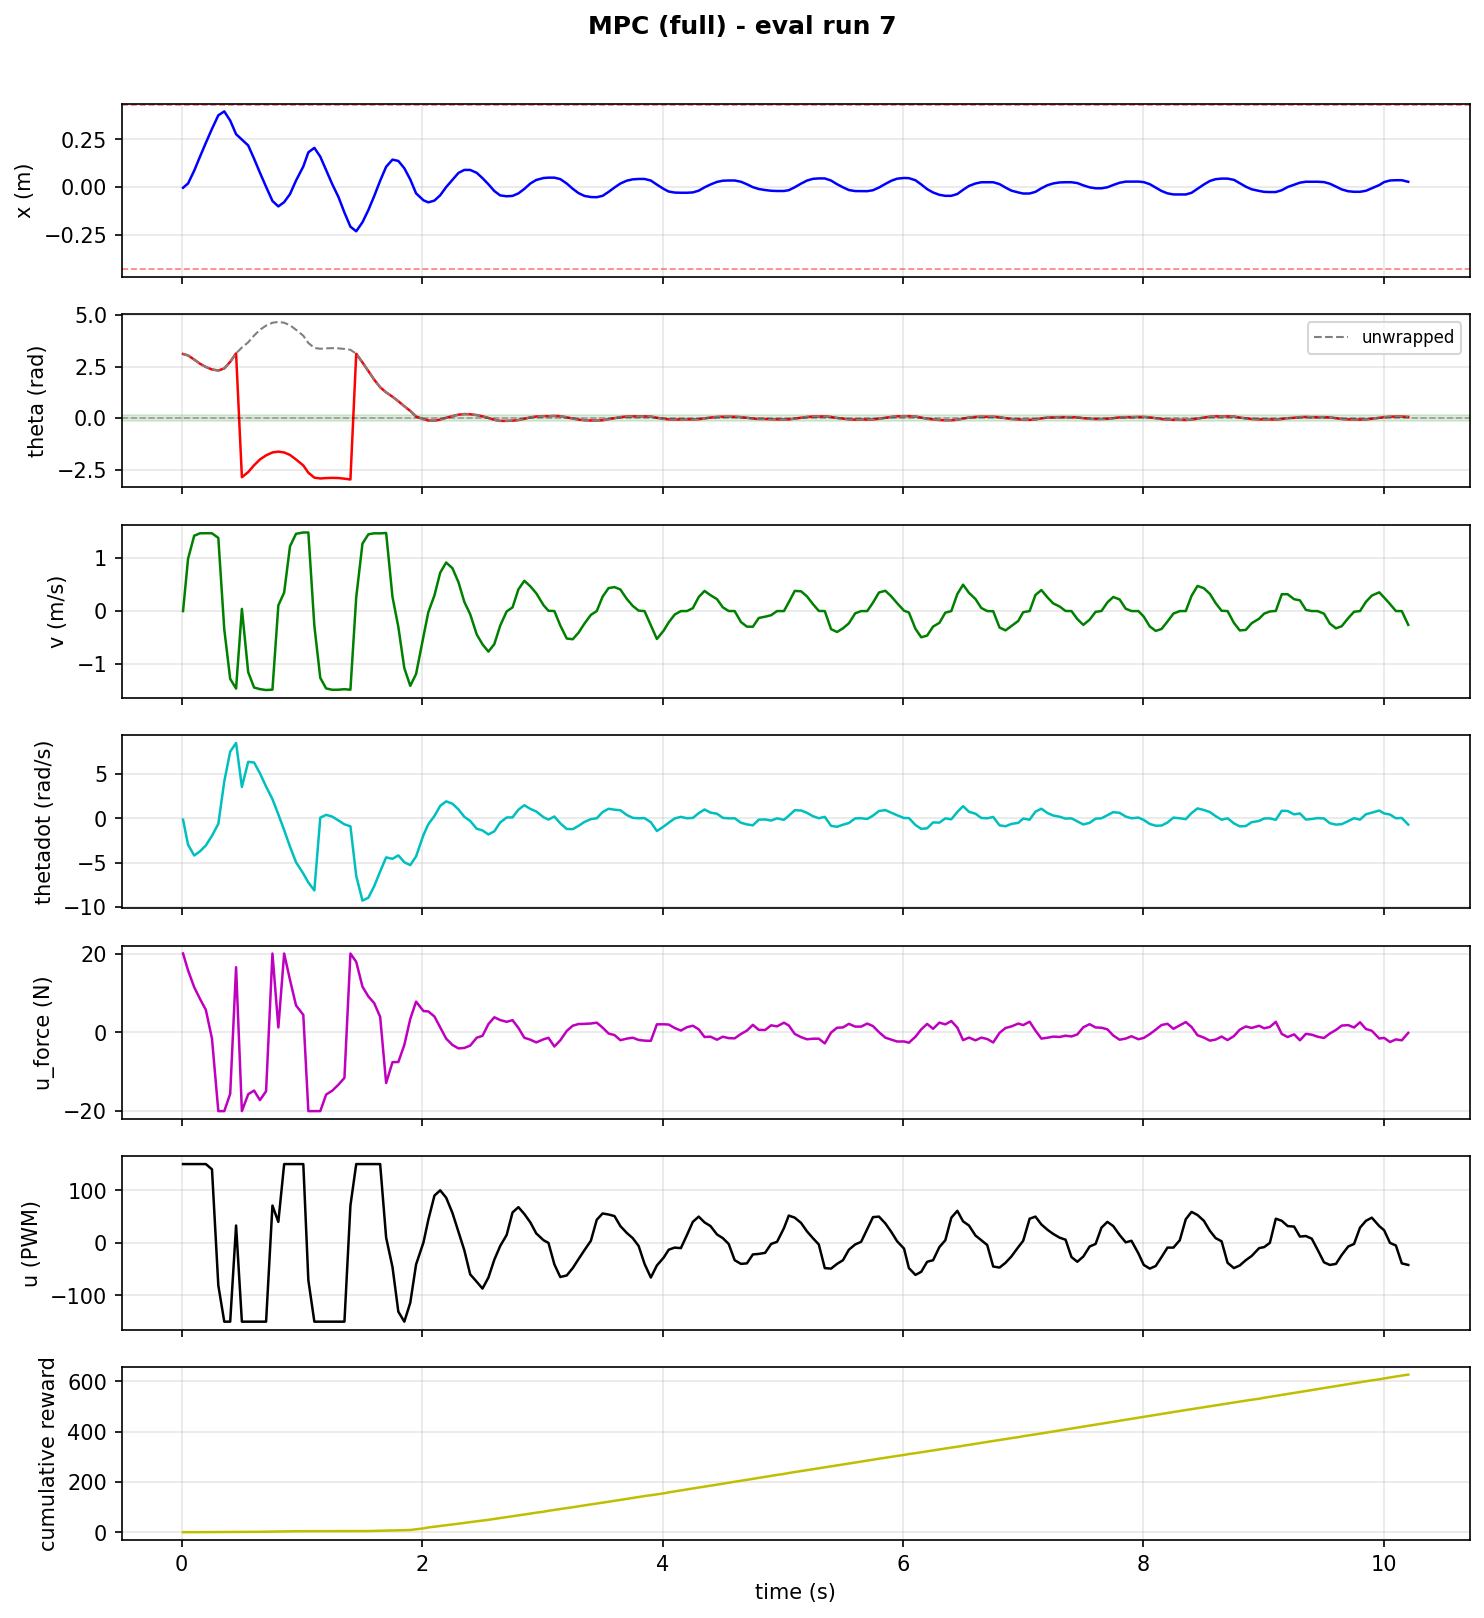

Data behind this chart, as committed beside it:
step, time_s, x_counts, x_m, theta_rad, theta_unwrapped, v_counts_s, v_m_s, thetadot_rad_s, tripped, u_force_N, u_pwm, reward, cum_reward, upright, stabilized, solve_success, solve_retry, solve_time_ms, host_solve_ms
1, 0.01091, -91.0, -0.003555, 3.11, 3.11, 0.0, 0.0, -0.164, 0, 20.0, 150, 0.002578, 0.002578, 0, 0, 1.0, 0.0, 1.124, 1.937
2, 0.05248, 484.0, 0.01891, 3.04, 3.04, 25225, 0.9854, -2.984, 0, 15.73, 150, 0.02257, 0.02515, 0, 0, 1.0, 0.0, 1.039, 1.817
3, 0.1036, 2205, 0.08613, 2.84, 2.84, 36363, 1.42, -4.207, 0, 11.46, 150, 0.06159, 0.08674, 0, 0, 0.0, 1.0, 2.379, 3.297
4, 0.1513, 4070, 0.159, 2.64, 2.64, 37545, 1.467, -3.74, 0, 8.515, 150, 0.1055, 0.1922, 0, 0, 1.0, 0.0, 1.127, 1.937
5, 0.2006, 5946, 0.2323, 2.48, 2.48, 37593, 1.468, -3.069, 0, 5.695, 150, 0.1451, 0.3373, 0, 0, 1.0, 0.0, 0.8249, 1.629
6, 0.2516, 7827, 0.3057, 2.36, 2.36, 37556, 1.467, -1.972, 0, -1.616, 140, 0.1632, 0.5005, 0, 0, 0.0, 1.0, 2.507, 3.455
7, 0.3043, 9644, 0.3767, 2.31, 2.31, 35310, 1.379, -0.626, 0, -20.0, -81, 0.1279, 0.6284, 0, 0, 1.0, 1.0, 2.527, 3.334
8, 0.3538, 10172, 0.3973, 2.41, 2.41, -8856, -0.3459, 4.167, 0, -20.0, -150, 0.04176, 0.6702, 0, 0, 0.0, 1.0, 3.098, 3.935
9, 0.403, 8941, 0.3493, 2.73, 2.73, -32740, -1.279, 7.536, 0, -15.62, -150, 6.341362291038246e-07, 0.6702, 0, 0, 0.0, 1.0, 2.768, 3.526
10, 0.452, 7107, 0.2776, 3.14, 3.14, -37421, -1.462, 8.51, 0, 16.52, 33, 0.01969, 0.6899, 0, 0, 0.0, 1.0, 2.751, 3.542
11, 0.5004, 6384, 0.2494, -2.86, 3.423, 1048, 0.04094, 3.542, 0, -20.0, -150, 0.069, 0.7589, 0, 0, 0.0, 1.0, 1.813, 2.702
12, 0.5527, 5597, 0.2186, -2.61, 3.673, -29452, -1.15, 6.38, 0, -15.73, -150, 0.1744, 0.9333, 0, 0, 0.0, 1.0, 1.51, 2.353
13, 0.6017, 3810, 0.1488, -2.28, 4.003, -36922, -1.442, 6.307, 0, -14.78, -150, 0.2919, 1.225, 0, 0, 0.0, 1.0, 1.192, 2.046
14, 0.6504, 1936, 0.07562, -2.0, 4.283, -37688, -1.472, 5.09, 0, -17.2, -150, 0.3861, 1.611, 0, 0, 1.0, 0.0, 0.5672, 1.406
15, 0.7015, 38.0, 0.001484, -1.8, 4.483, -38135, -1.49, 3.584, 0, -14.94, -150, 0.455, 2.066, 0, 0, 0.0, 1.0, 2.229, 3.151
16, 0.7546, -1860, -0.07266, -1.66, 4.623, -37946, -1.482, 2.161, 0, 20.0, 71, 0.4754, 2.542, 0, 0, 0.0, 1.0, 2.643, 3.538
17, 0.8036, -2598, -0.1015, -1.62, 4.663, 2733, 0.1068, 0.439, 0, 1.23, 40, 0.4553, 2.997, 0, 0, 0.0, 1.0, 2.12, 3.337
18, 0.8519, -2020, -0.07891, -1.66, 4.623, 8938, 0.3491, -1.333, 0, 20.0, 150, 0.3959, 3.393, 0, 0, 0.0, 1.0, 1.715, 2.457
19, 0.9005, -944.0, -0.03687, -1.78, 4.503, 31260, 1.221, -3.205, 0, 13.32, 150, 0.2919, 3.685, 0, 0, 1.0, 0.0, 0.8035, 1.666
20, 0.9506, 878.0, 0.0343, -2.0, 4.283, 37312, 1.458, -4.967, 0, 6.837, 150, 0.1706, 3.855, 0, 0, 0.0, 1.0, 1.808, 2.588
21, 1.011, 2767, 0.1081, -2.29, 3.993, 37958, 1.483, -6.251, 0, 4.431, 150, 0.06159, 3.917, 0, 0, 1.0, 0.0, 0.8554, 1.93
22, 1.053, 4667, 0.1823, -2.64, 3.643, 37938, 1.482, -7.262, 0, -20.0, -71, 0.01701, 3.934, 0, 0, 0.0, 1.0, 2.153, 2.994
23, 1.103, 5272, 0.2059, -2.88, 3.403, -7152, -0.2794, -8.154, 0, -20.0, -150, 0.01223, 3.946, 0, 0, 0.0, 1.0, 2.979, 3.706
24, 1.152, 4088, 0.1597, -2.92, 3.363, -32249, -1.26, 0.068, 0, -20, -150, 0.01452, 3.961, 0, 0, 0.0, 1.0, 2.996, 3.809
25, 1.201, 2263, 0.0884, -2.9, 3.383, -37361, -1.459, 0.388, 0, -15.79, -150, 0.01574, 3.976, 0, 0, 0.0, 1.0, 2.285, 3.376
26, 1.253, 368.0, 0.01438, -2.89, 3.393, -38018, -1.485, 0.182, 0, -14.8, -150, 0.01452, 3.991, 0, 0, 1.0, 0.0, 0.9035, 1.702
27, 1.304, -1344, -0.0525, -2.9, 3.383, -37975, -1.483, -0.251, 0, -13.27, -150, 0.01115, 4.002, 0, 0, 0.0, 1.0, 3.047, 3.902
28, 1.353, -3424, -0.1338, -2.93, 3.353, -37733, -1.474, -0.684, 0, -11.55, -150, 0.007343, 4.009, 0, 0, 0.0, 1.0, 3.116, 3.919
29, 1.403, -5319, -0.2078, -2.97, 3.313, -37985, -1.484, -0.907, 0, 20.0, 71, 0.0001166, 4.009, 0, 0, 0.0, 1.0, 3.055, 3.933
30, 1.451, -5939, -0.232, 3.12, 3.12, 6660, 0.2602, -6.511, 0, 17.88, 150, 0.04796, 4.057, 0, 0, 0.0, 1.0, 1.753, 2.937
31, 1.503, -4724, -0.1845, 2.7, 2.7, 32556, 1.272, -9.303, 0, 11.59, 150, 0.1744, 4.232, 0, 0, 1.0, 0.0, 0.7781, 1.731
32, 1.552, -3091, -0.1207, 2.28, 2.28, 37040, 1.447, -8.978, 0, 9.11, 150, 0.3523, 4.584, 0, 0, 0.0, 1.0, 1.282, 2.244
33, 1.601, -1221, -0.0477, 1.87, 1.87, 37553, 1.467, -7.682, 0, 7.43, 150, 0.5305, 5.115, 0, 0, 1.0, 0.0, 0.6574, 1.472
34, 1.65, 849.0, 0.03316, 1.5, 1.5, 37516, 1.465, -6.015, 0, 3.942, 150, 0.6385, 5.753, 0, 0, 0.0, 1.0, 1.124, 1.931
35, 1.7, 2729, 0.1066, 1.25, 1.25, 37717, 1.473, -4.422, 0, -12.86, 10, 0.6926, 6.446, 0, 0, 0.0, 1.0, 0.9491, 1.728
36, 1.753, 3688, 0.1441, 1.04, 1.04, 6842, 0.2673, -4.585, 0, -7.574, -46, 0.7007, 7.146, 0, 0, 0.0, 1.0, 0.866, 1.702
37, 1.802, 3513, 0.1372, 0.82, 0.82, -7637, -0.2983, -4.193, 0, -7.534, -131, 0.5671, 7.714, 0, 0, 1.0, 0.0, 0.557, 1.321
38, 1.851, 2536, 0.09906, 0.58, 0.58, -27534, -1.076, -4.97, 0, -3.209, -150, 0.3948, 8.108, 0, 0, 1.0, 0.0, 0.5157, 1.346
39, 1.901, 1025, 0.04004, 0.35, 0.35, -36110, -1.411, -5.292, 0, 3.399, -114, 0.6851, 8.794, 1, 0, 0.0, 1.0, 1.033, 2.141
40, 1.949, -845.0, -0.03301, 0.08, 0.08, -30374, -1.186, -4.306, 0, 7.797, -41, 2.788, 11.58, 1, 0, 0.0, 1.0, 0.9519, 1.824
41, 2.011, -1775, -0.06934, -0.05, -0.05, -12166, -0.4752, -1.879, 0, 5.391, 1, 3.555, 15.14, 1, 0, 1.0, 0.0, 0.6315, 1.868
42, 2.051, -2050, -0.08008, -0.11, -0.11, -549.0, -0.02145, -0.672, 0, 5.312, 44, 3.639, 18.78, 1, 0, 1.0, 0.0, 0.6093, 1.471
43, 2.102, -1812, -0.07078, -0.12, -0.12, 7571, 0.2957, 0.264, 0, 4.017, 90, 3.205, 21.98, 1, 0, 1.0, 0.0, 0.7385, 1.69
44, 2.15, -1102, -0.04305, -0.07, -0.07, 18523, 0.7236, 1.398, 0, 1.255, 100, 2.786, 24.77, 1, 0, 0.0, 1.0, 0.8087, 1.671
45, 2.2, 0.0, 0.0, 0.02, 0.02, 23441, 0.9157, 1.914, 0, -1.592, 86, 2.888, 27.65, 1, 0, 1.0, 0.0, 0.9202, 1.923
46, 2.252, 982.0, 0.03836, 0.1, 0.1, 20675, 0.8076, 1.65, 0, -3.208, 57, 3.055, 30.71, 0, 0, 1.0, 0.0, 0.6845, 1.602
47, 2.302, 1906, 0.07445, 0.17, 0.17, 13936, 0.5444, 1.002, 0, -4.086, 21, 3.146, 33.85, 0, 0, 1.0, 0.0, 0.4408, 1.244
48, 2.351, 2306, 0.09008, 0.2, 0.2, 4432, 0.1731, 0.166, 0, -3.962, -14, 3.198, 37.05, 0, 0, 1.0, 0.0, 0.4898, 1.373
49, 2.4, 2302, 0.08992, 0.19, 0.19, -1556, -0.06078, -0.302, 0, -3.367, -60, 3.053, 40.11, 1, 0, 1.0, 0.0, 0.4116, 1.203
50, 2.454, 1919, 0.07496, 0.15, 0.15, -11258, -0.4398, -1.181, 0, -1.366, -74, 3.168, 43.27, 1, 0, 1.0, 0.0, 0.5892, 1.568
51, 2.502, 1205, 0.04707, 0.09, 0.09, -16049, -0.6269, -1.371, 0, -0.8853, -87, 2.876, 46.15, 1, 0, 1.0, 0.0, 0.605, 1.438
52, 2.551, 378.0, 0.01477, 0.01, 0.01, -19567, -0.7643, -1.831, 0, 2.096, -66, 3.109, 49.26, 1, 0, 1.0, 0.0, 0.5113, 1.347
53, 2.6, -528.0, -0.02063, -0.08, -0.08, -15971, -0.6239, -1.475, 0, 3.821, -32, 3.532, 52.79, 1, 0, 1.0, 0.0, 0.3823, 1.09
54, 2.649, -1117, -0.04363, -0.13, -0.13, -7063, -0.2759, -0.473, 0, 3.125, -6, 3.606, 56.4, 1, 0, 1.0, 0.0, 0.3801, 1.112
55, 2.703, -1234, -0.0482, -0.13, -0.13, -202.0, -0.007891, 0.088, 0, 2.671, 15, 3.66, 60.06, 1, 0, 1.0, 0.0, 0.4645, 1.32
56, 2.752, -1182, -0.04617, -0.12, -0.12, 1801, 0.07035, 0.101, 0, 3.082, 58, 3.47, 63.53, 1, 0, 1.0, 0.0, 0.5061, 1.285
57, 2.801, -846.0, -0.03305, -0.09, -0.09, 10488, 0.4097, 0.972, 0, 1.126, 68, 3.211, 66.74, 1, 0, 1.0, 0.0, 0.4363, 1.136
58, 2.85, -247.0, -0.009648, -0.03, -0.03, 14612, 0.5708, 1.476, 0, -1.38, 55, 3.547, 70.28, 1, 0, 1.0, 0.0, 0.5032, 1.339
59, 2.9, 483.0, 0.01887, 0.04, 0.04, 11949, 0.4668, 1.058, 0, -1.864, 39, 3.629, 73.91, 1, 0, 1.0, 0.0, 0.6499, 1.745
60, 2.949, 956.0, 0.03734, 0.08, 0.08, 8596, 0.3358, 0.769, 0, -2.557, 18, 3.758, 77.67, 1, 0, 1.0, 0.0, 0.5451, 1.487
... 186 more rows
